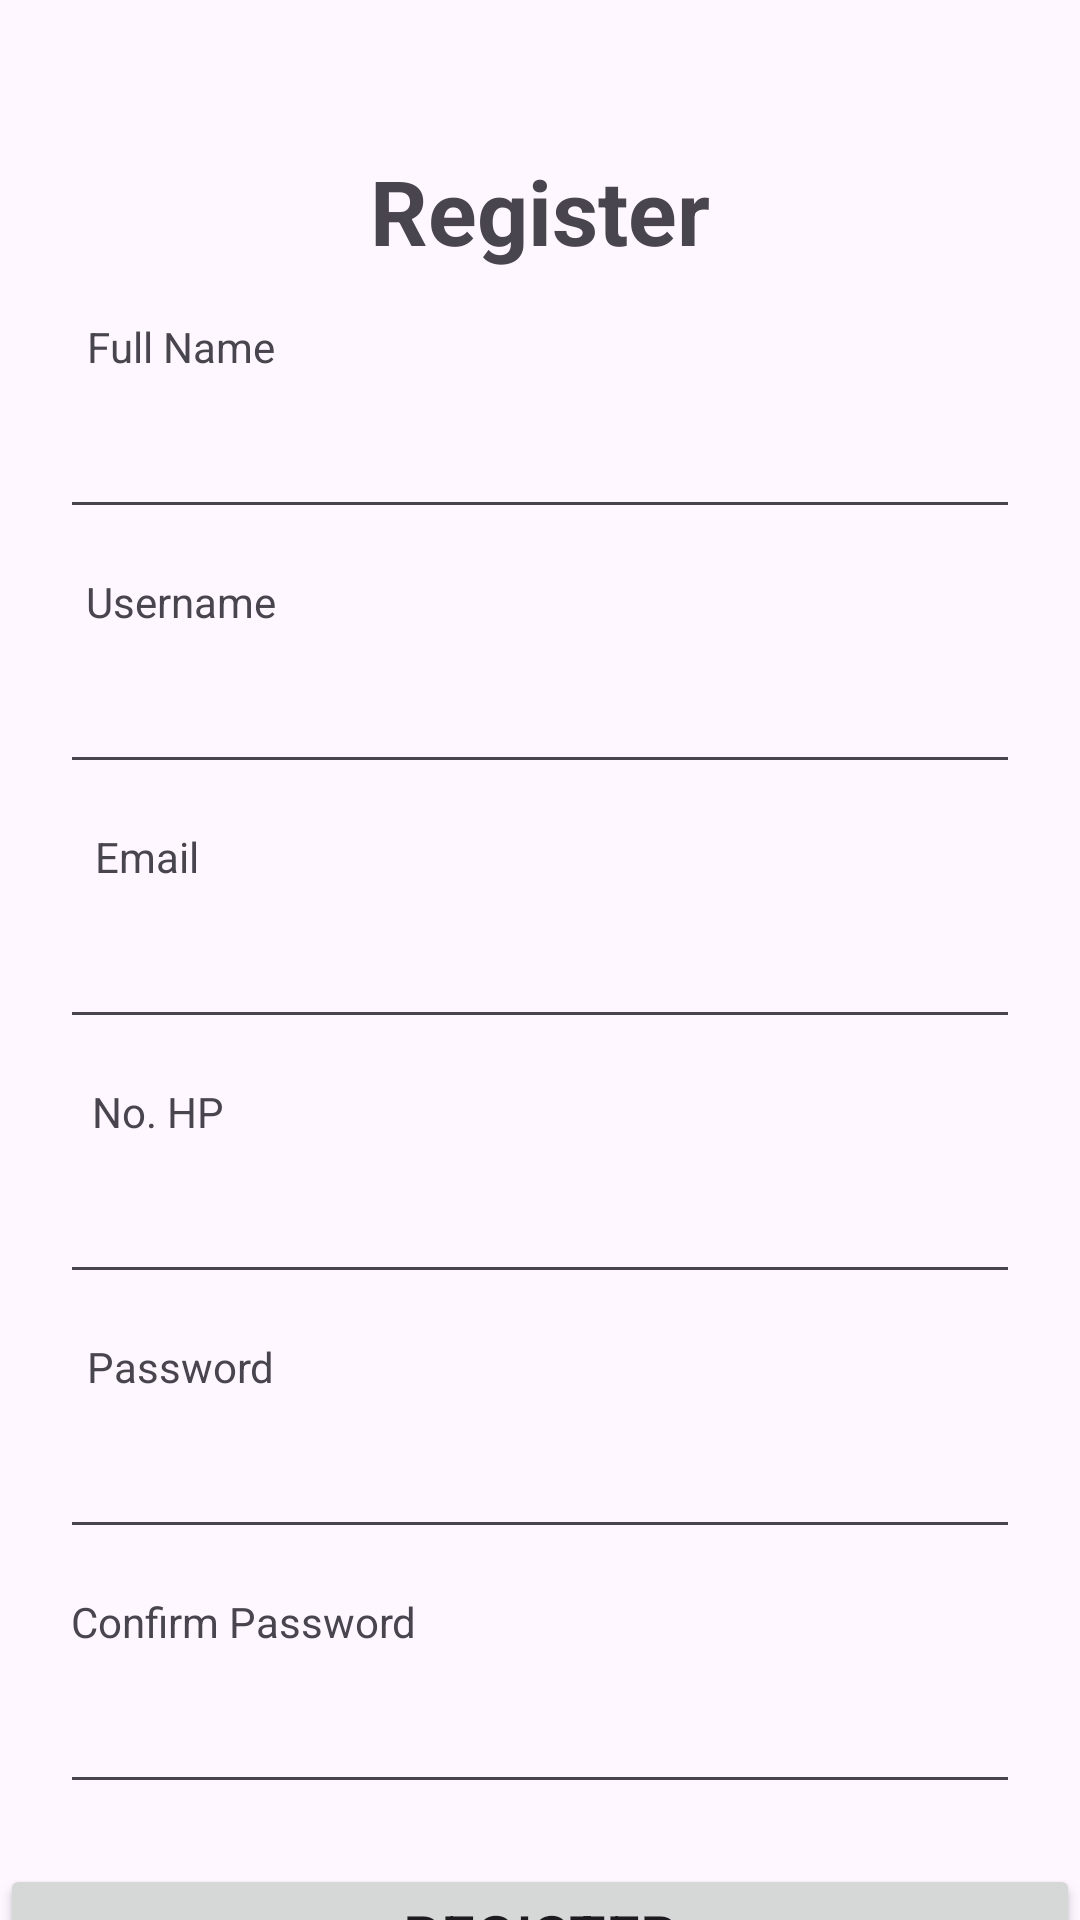

Produce the Android XML layout that renders to this screen, including the resource entries it uses.
<!-- AndroidManifest.xml: application theme Theme.FridaProject -->
<!-- res/layout/activity_register.xml -->
<?xml version="1.0" encoding="utf-8"?>
<androidx.constraintlayout.widget.ConstraintLayout xmlns:android="http://schemas.android.com/apk/res/android"
    xmlns:app="http://schemas.android.com/apk/res-auto"
    xmlns:tools="http://schemas.android.com/tools"
    android:layout_width="match_parent"
    android:layout_height="match_parent"
    tools:context=".LoginActivity">

    <TextView
        android:id="@+id/register"
        android:layout_width="wrap_content"
        android:layout_height="wrap_content"
        android:layout_marginTop="50dp"
        android:text="Register"
        android:textSize="30sp"
        android:textStyle="bold"
        app:layout_constraintEnd_toEndOf="parent"
        app:layout_constraintStart_toStartOf="parent"
        app:layout_constraintTop_toTopOf="parent" />

    <TextView
        android:id="@+id/tv_name"
        android:layout_width="wrap_content"
        android:layout_height="wrap_content"
        android:layout_marginTop="56dp"
        android:text="Full Name"
        app:layout_constraintEnd_toEndOf="parent"
        app:layout_constraintHorizontal_bias="0.097"
        app:layout_constraintStart_toStartOf="parent"
        app:layout_constraintTop_toTopOf="@+id/register" />

    <EditText
        android:id="@+id/edt_name"
        android:layout_width="match_parent"
        android:layout_height="wrap_content"
        android:layout_marginTop="10dp"
        android:layout_marginEnd="20dp"
        android:layout_marginStart="20dp"
        app:layout_constraintStart_toStartOf="parent"
        app:layout_constraintStart_toEndOf="parent"
        app:layout_constraintTop_toBottomOf="@+id/tv_name" />

    <TextView
        android:id="@+id/tv_usernamereg"
        android:layout_width="wrap_content"
        android:layout_height="wrap_content"
        android:layout_marginTop="56dp"
        android:text="Username"
        app:layout_constraintEnd_toEndOf="parent"
        app:layout_constraintHorizontal_bias="0.097"
        app:layout_constraintStart_toStartOf="parent"
        app:layout_constraintTop_toTopOf="@+id/edt_name" />

    <EditText
        android:id="@+id/edt_usernamereg"
        android:layout_width="match_parent"
        android:layout_height="wrap_content"
        android:layout_marginStart="20dp"
        android:layout_marginTop="10dp"
        android:layout_marginEnd="20dp"
        app:layout_constraintStart_toEndOf="parent"
        app:layout_constraintStart_toStartOf="parent"
        app:layout_constraintTop_toBottomOf="@+id/tv_usernamereg" />

    <TextView
        android:id="@+id/tv_email"
        android:layout_width="wrap_content"
        android:layout_height="wrap_content"
        android:layout_marginTop="56dp"
        android:text="Email"
        app:layout_constraintEnd_toEndOf="parent"
        app:layout_constraintHorizontal_bias="0.097"
        app:layout_constraintStart_toStartOf="parent"
        app:layout_constraintTop_toTopOf="@+id/edt_usernamereg" />

    <EditText
        android:id="@+id/edt_email"
        android:layout_width="match_parent"
        android:layout_height="wrap_content"
        android:layout_marginTop="10dp"
        android:layout_marginEnd="20dp"
        android:layout_marginStart="20dp"
        app:layout_constraintStart_toStartOf="parent"
        app:layout_constraintStart_toEndOf="parent"
        app:layout_constraintTop_toBottomOf="@+id/tv_email" />

    <TextView
        android:id="@+id/tv_phone"
        android:layout_width="wrap_content"
        android:layout_height="wrap_content"
        android:layout_marginTop="56dp"
        android:text="No. HP"
        app:layout_constraintEnd_toEndOf="parent"
        app:layout_constraintHorizontal_bias="0.097"
        app:layout_constraintStart_toStartOf="parent"
        app:layout_constraintTop_toTopOf="@+id/edt_email" />

    <EditText
        android:id="@+id/edt_phone"
        android:layout_width="match_parent"
        android:layout_height="wrap_content"
        android:layout_marginStart="20dp"
        android:layout_marginTop="10dp"
        android:layout_marginEnd="20dp"
        app:layout_constraintStart_toEndOf="parent"
        app:layout_constraintStart_toStartOf="parent"
        app:layout_constraintTop_toBottomOf="@+id/tv_phone" />

    <TextView
        android:id="@+id/tv_password"
        android:layout_width="wrap_content"
        android:layout_height="wrap_content"
        android:layout_marginTop="56dp"
        android:text="Password"
        app:layout_constraintEnd_toEndOf="parent"
        app:layout_constraintHorizontal_bias="0.097"
        app:layout_constraintStart_toStartOf="parent"
        app:layout_constraintTop_toTopOf="@+id/edt_phone" />

    <EditText
        android:id="@+id/edt_password"
        android:layout_width="match_parent"
        android:layout_height="wrap_content"
        android:layout_marginTop="10dp"
        android:layout_marginEnd="20dp"
        android:layout_marginStart="20dp"
        app:layout_constraintStart_toStartOf="parent"
        app:layout_constraintStart_toEndOf="parent"
        app:layout_constraintTop_toBottomOf="@+id/tv_password" />

    <TextView
        android:id="@+id/tv_confirm"
        android:layout_width="wrap_content"
        android:layout_height="wrap_content"
        android:layout_marginTop="56dp"
        android:text="Confirm Password"
        app:layout_constraintEnd_toEndOf="parent"
        app:layout_constraintHorizontal_bias="0.097"
        app:layout_constraintStart_toStartOf="parent"
        app:layout_constraintTop_toTopOf="@+id/edt_password" />

    <EditText
        android:id="@+id/edt_confirm"
        android:layout_width="match_parent"
        android:layout_height="wrap_content"
        android:layout_marginStart="20dp"
        android:layout_marginTop="10dp"
        android:layout_marginEnd="20dp"
        app:layout_constraintStart_toEndOf="parent"
        app:layout_constraintStart_toStartOf="parent"
        app:layout_constraintTop_toBottomOf="@+id/tv_confirm" />

    <Button
        android:id="@+id/btn_register"
        android:layout_width="match_parent"
        android:layout_height="wrap_content"
        android:text="Register"
        android:textSize="20sp"
        android:layout_marginTop="20dp"
        app:layout_constraintStart_toStartOf="parent"
        app:layout_constraintStart_toEndOf="parent"
        app:layout_constraintTop_toBottomOf="@+id/edt_confirm" />

</androidx.constraintlayout.widget.ConstraintLayout>
<!-- resources referenced by this layout -->
<resources>
  <style name="Theme.FridaProject" parent="Base.Theme.FridaProject" />
  <style name="Base.Theme.FridaProject" parent="Theme.Material3.DayNight.NoActionBar">
          
          
      </style>
</resources>
